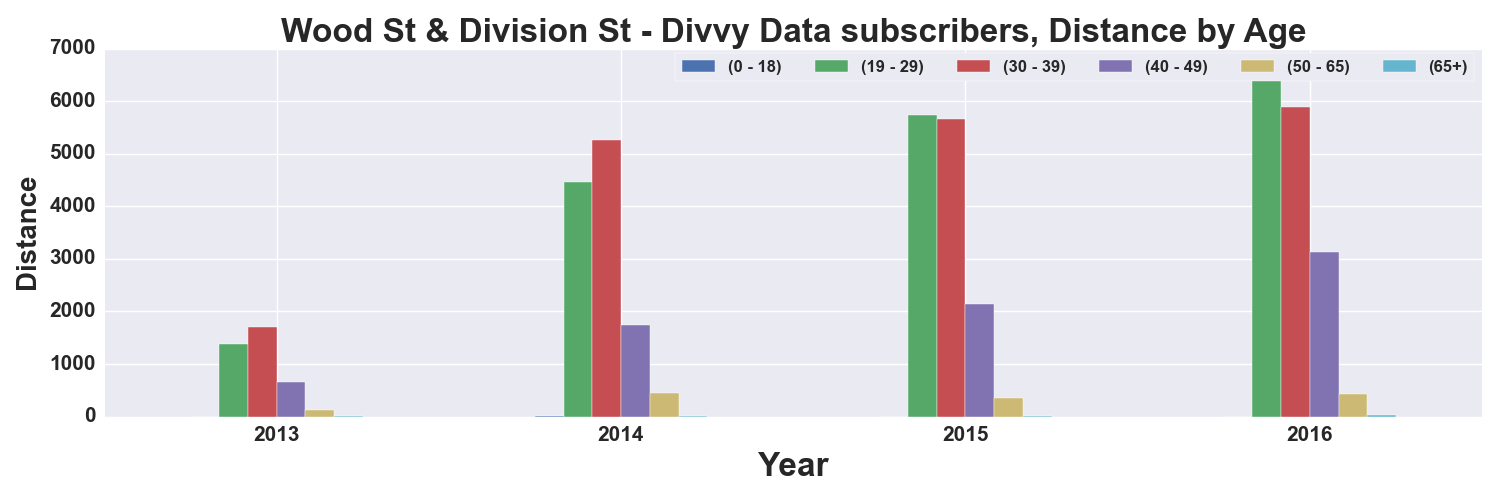

The file beside this chart, header and first rows:
, START TIME YEAR, DISTANCE_Miles, DISTANCE_Miles, DISTANCE_Miles, DISTANCE_Miles, DISTANCE_Miles, DISTANCE_Miles
AGE_GROUP, , 0 - 18, 19 - 29, 30 - 39, 40 - 49, 50 - 65, 65+
0, 2013, 0.4909, 1382, 1707, 655.1, 126.6, 2.146
1, 2014, 2.935, 4459, 5269, 1738, 452.3, 8.869
2, 2015, 1.272, 5730, 5659, 2141, 352.4, 3.472
3, 2016, , 6513, 5897, 3126, 425.3, 22.43
